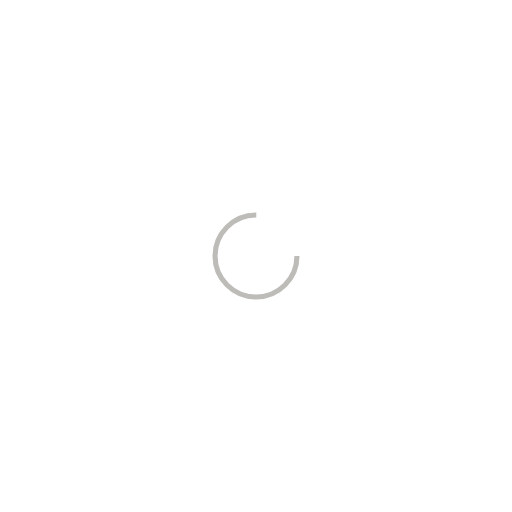
t = 0.00 s
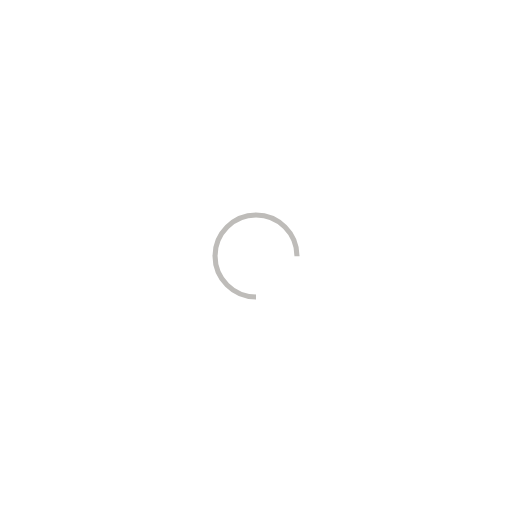
t = 0.25 s
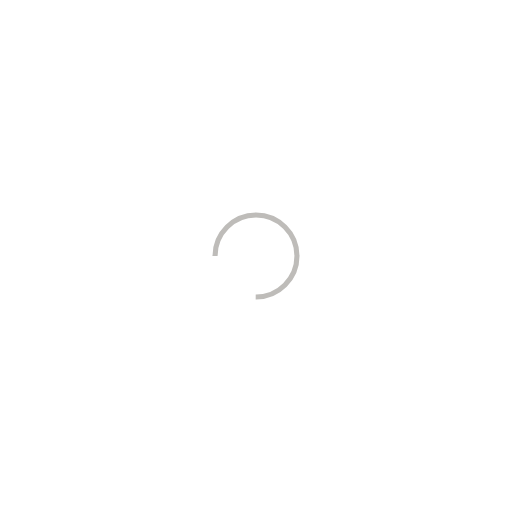
t = 0.50 s
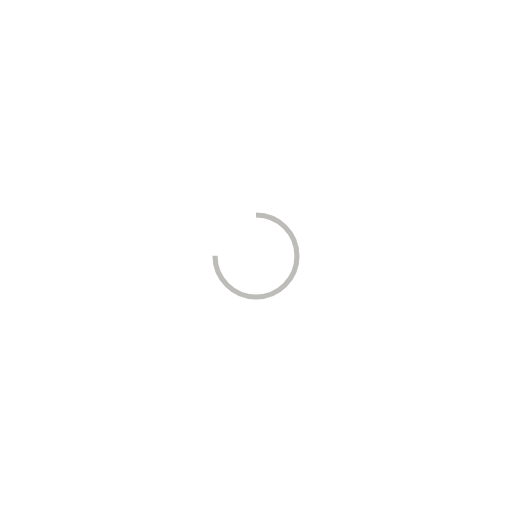
t = 0.75 s

The animated SVG that drew these frames (rendered in a browser with its animation timeline set to each time). Animation: 1 SMIL element (animateTransform=1); one cycle of 1.00 s, repeats indefinitely.

<?xml version="1.0" encoding="utf-8"?>
<svg xmlns="http://www.w3.org/2000/svg" xmlns:xlink="http://www.w3.org/1999/xlink" style="margin: auto; background: none; display: block; shape-rendering: auto;" width="200px" height="200px" viewBox="0 0 100 100" preserveAspectRatio="xMidYMid">
<circle cx="50" cy="50" fill="none" stroke="#bebcb9" stroke-width="1" r="8" stroke-dasharray="37.69911184307752 14.566370614359172">
  <animateTransform attributeName="transform" type="rotate" repeatCount="indefinite" dur="1s" values="0 50 50;360 50 50" keyTimes="0;1"></animateTransform>
</circle>
<!-- [ldio] generated by https://loading.io/ --></svg>
